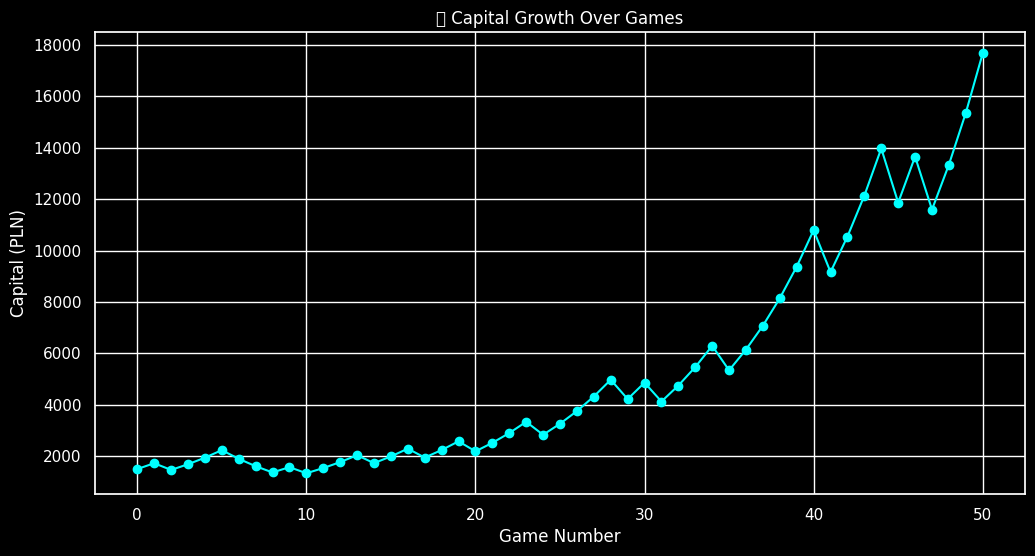

Recreate this plot in Python.
import numpy as np
import matplotlib.pyplot as plt
import seaborn as sns

sns.set(style="darkgrid")
plt.style.use("dark_background")

starting_capital = 1500
games = 50
odds = 2.0
p_win = 0.651  # model accuracy
capital = [starting_capital]

for _ in range(games):
    f = 0.5 * ((odds-1)*p_win - (1-p_win)) / (odds-1)  # half Kelly
    bet = capital[-1] * f
    win = np.random.rand() < p_win
    capital.append(capital[-1] + bet if win else capital[-1] - bet)

plt.figure(figsize=(12,6))
plt.plot(capital, marker='o', color='cyan')
plt.title("🏦 Capital Growth Over Games")
plt.xlabel("Game Number")
plt.ylabel("Capital (PLN)")
plt.show()
print(f"Final Capital after {games} games: {capital[-1]:.2f} PLN")